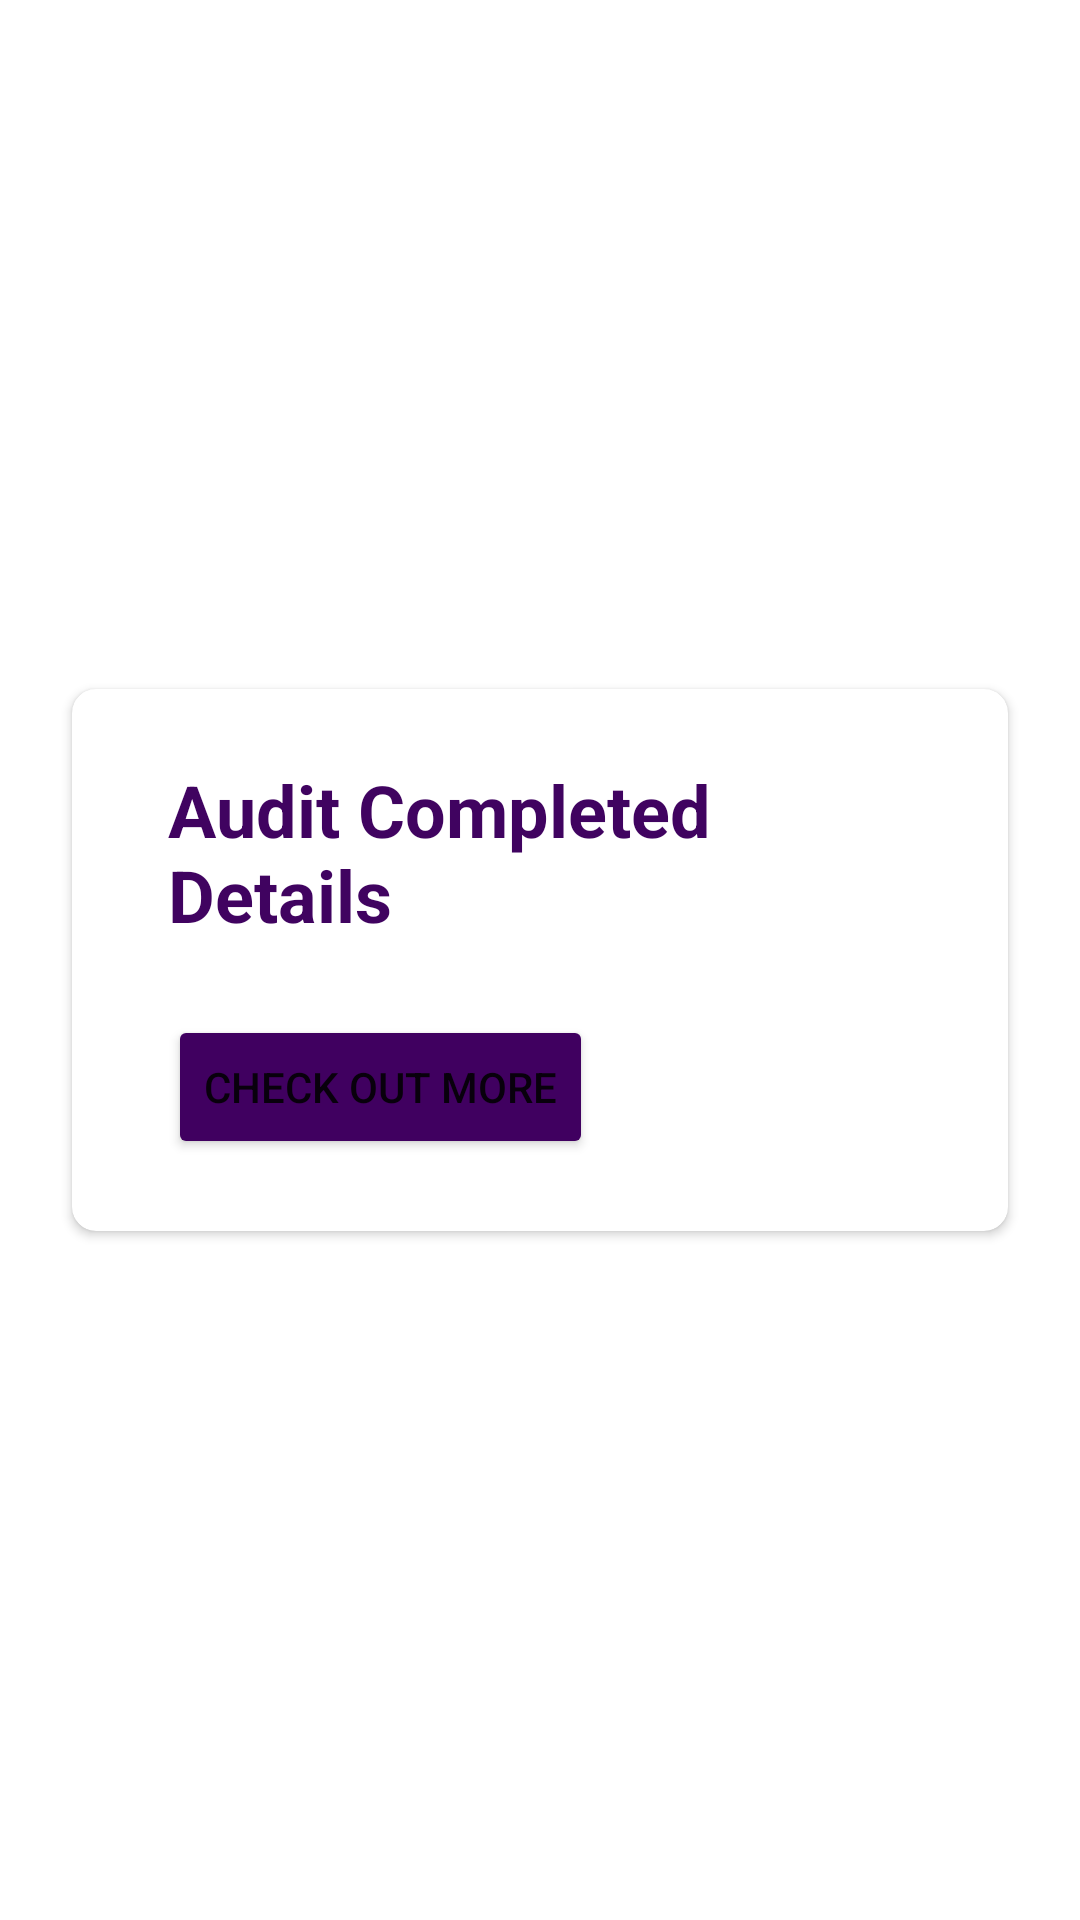

This screen was rendered from an Android layout file. Write that file and the resources it references.
<!-- AndroidManifest.xml: application theme Theme.SampleChart -->
<!-- res/layout/fragment_audit_stats.xml -->
<?xml version="1.0" encoding="utf-8"?>
<FrameLayout xmlns:android="http://schemas.android.com/apk/res/android"
    xmlns:app="http://schemas.android.com/apk/res-auto"
    xmlns:tools="http://schemas.android.com/tools"
    android:layout_width="match_parent"
    android:layout_height="match_parent"
    tools:context=".audit_stats">

    <androidx.constraintlayout.widget.ConstraintLayout
        android:layout_width="match_parent"
        android:layout_height="match_parent">

        <androidx.cardview.widget.CardView
            android:layout_width="0dp"
            android:layout_height="wrap_content"
            android:layout_marginStart="24dp"
            android:layout_marginTop="48dp"
            android:layout_marginEnd="24dp"
            android:layout_marginBottom="48dp"
            app:cardCornerRadius="8dp"
            app:layout_constraintBottom_toBottomOf="parent"
            app:layout_constraintEnd_toEndOf="parent"
            app:layout_constraintStart_toStartOf="parent"
            app:layout_constraintTop_toTopOf="parent">

            <androidx.constraintlayout.widget.ConstraintLayout
                android:layout_width="match_parent"
                android:layout_height="match_parent">

                <TextView
                    android:id="@+id/textView14"
                    android:layout_width="0dp"
                    android:layout_height="wrap_content"
                    android:layout_marginStart="32dp"
                    android:layout_marginTop="24dp"
                    android:layout_marginEnd="32dp"
                    android:text="Audit Completed Details"
                    android:textColor="#400360"
                    android:textSize="24sp"
                    android:textStyle="bold"
                    app:layout_constraintEnd_toEndOf="parent"
                    app:layout_constraintStart_toStartOf="parent"
                    app:layout_constraintTop_toBottomOf="@+id/bar_view" />

                <Button
                    android:id="@+id/button"
                    android:layout_width="0dp"
                    android:layout_height="wrap_content"
                    android:layout_marginTop="24dp"
                    android:layout_marginBottom="24dp"
                    android:backgroundTint="#400060"
                    android:text="Check out more"
                    app:cornerRadius="15dp"
                    app:layout_constraintBottom_toBottomOf="parent"
                    app:layout_constraintStart_toStartOf="@+id/data_desc_view"
                    app:layout_constraintTop_toBottomOf="@+id/data_desc_view" />

                <androidx.recyclerview.widget.RecyclerView
                    android:id="@+id/bar_view"
                    android:layout_width="wrap_content"
                    android:layout_height="wrap_content"
                    app:layout_constraintEnd_toEndOf="parent"
                    app:layout_constraintStart_toStartOf="parent"
                    app:layout_constraintTop_toTopOf="parent" />

                <androidx.recyclerview.widget.RecyclerView
                    android:id="@+id/data_desc_view"
                    android:layout_width="0dp"
                    android:layout_height="wrap_content"
                    app:layout_constraintEnd_toEndOf="@+id/textView14"
                    app:layout_constraintStart_toStartOf="@+id/textView14"
                    app:layout_constraintTop_toBottomOf="@+id/textView14" />
            </androidx.constraintlayout.widget.ConstraintLayout>

        </androidx.cardview.widget.CardView>
    </androidx.constraintlayout.widget.ConstraintLayout>
</FrameLayout>
<!-- resources referenced by this layout -->
<resources>
  <style name="Theme.SampleChart" parent="Theme.MaterialComponents.DayNight.DarkActionBar">
          
          <item name="colorPrimary">@color/purple_500</item>
          <item name="colorPrimaryVariant">@color/purple_700</item>
          <item name="colorOnPrimary">@color/white</item>
          
          <item name="colorSecondary">@color/teal_200</item>
          <item name="colorSecondaryVariant">@color/teal_700</item>
          <item name="colorOnSecondary">@color/black</item>
          
          <item name="android:statusBarColor" tools:targetApi="l">?attr/colorPrimaryVariant</item>
          
      </style>
  <!-- not gathered from this repository: default colours our renderer supplied (Android Studio template values) -->
  <color name="purple_500">#FF6200EE</color>
  <color name="purple_700">#FF3700B3</color>
  <color name="teal_200">#FF03DAC5</color>
  <color name="teal_700">#FF018786</color>
  <color name="black">#FF000000</color>
  <color name="white">#FFFFFFFF</color>
</resources>
